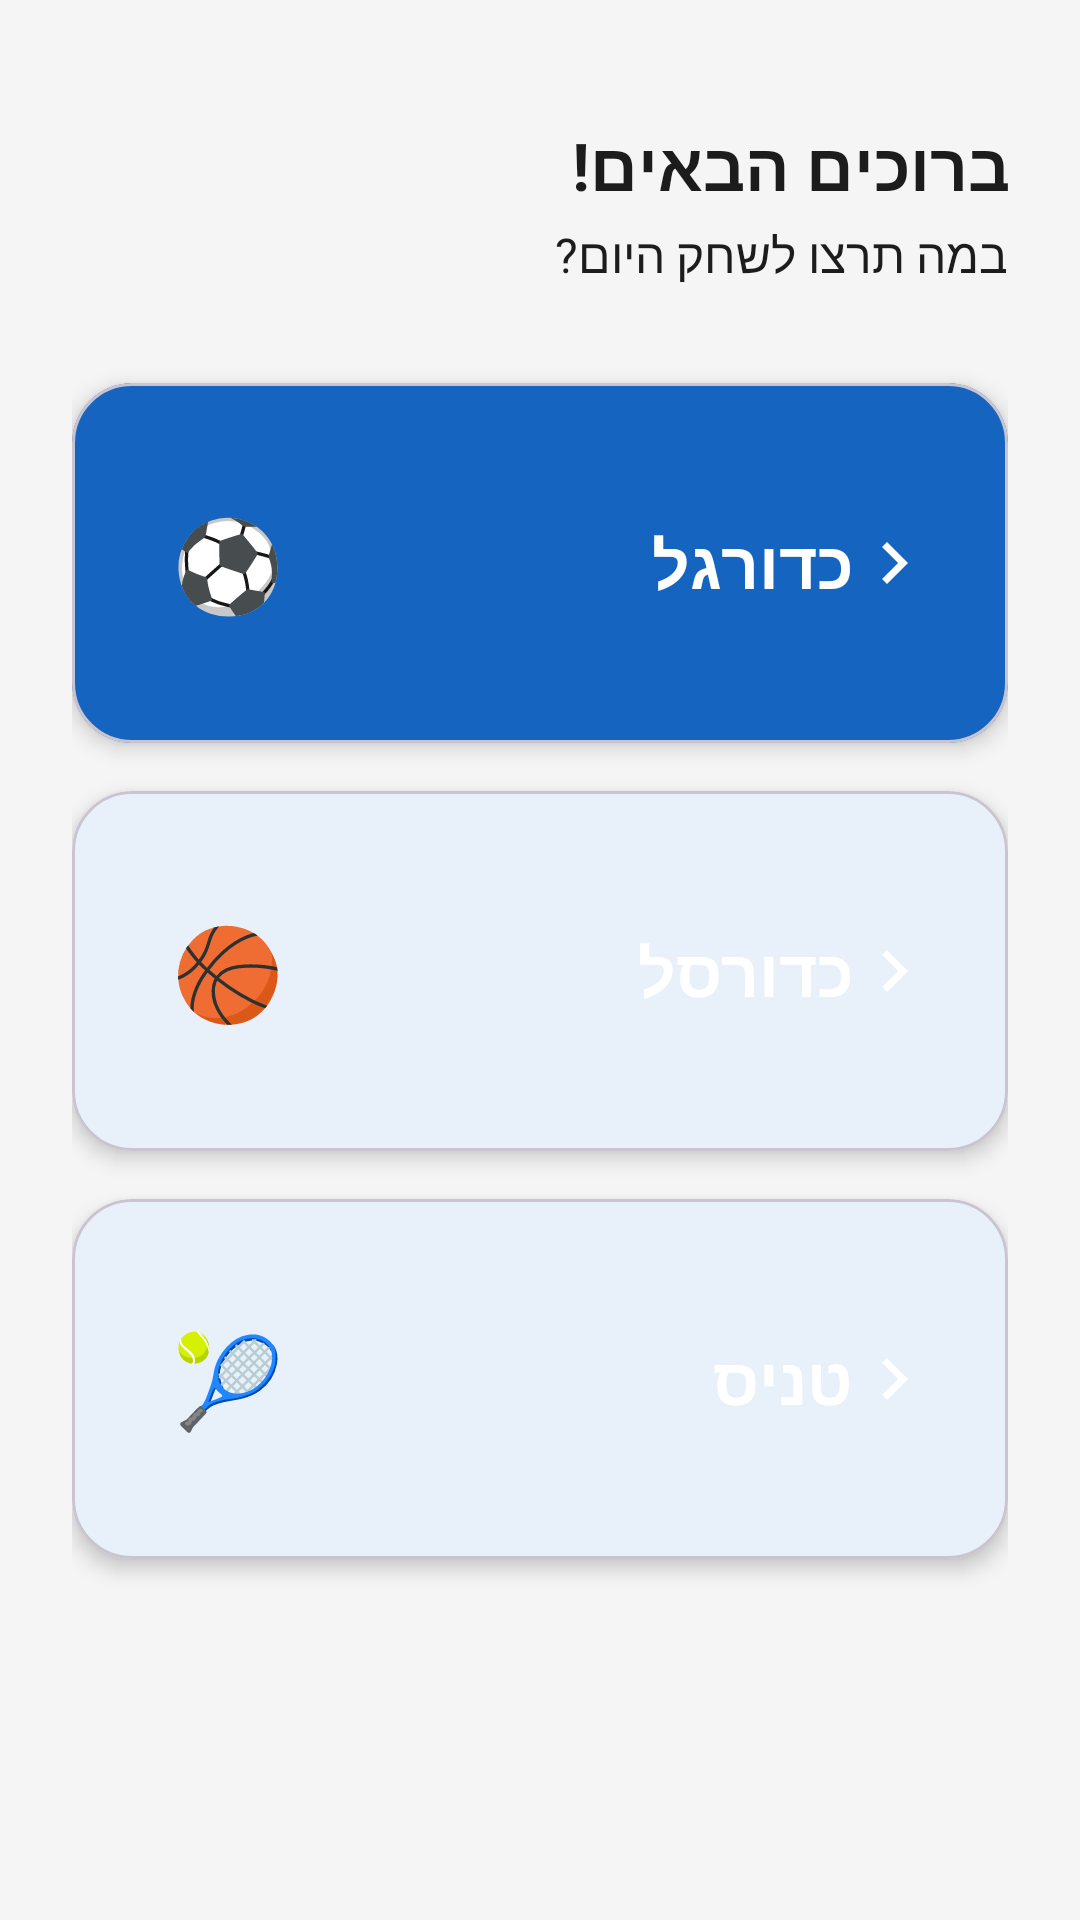

Write the Android layout XML for this screen, with the resource values it uses.
<!-- AndroidManifest.xml: application theme Theme.OnTheCourt -->
<!-- res/layout/fragment_sport_selection.xml -->
<?xml version="1.0" encoding="utf-8"?>
<ScrollView xmlns:android="http://schemas.android.com/apk/res/android"
    xmlns:app="http://schemas.android.com/apk/res-auto"
    android:layout_width="match_parent"
    android:layout_height="match_parent"
    android:background="@color/background">

    <LinearLayout
        android:layout_width="match_parent"
        android:layout_height="wrap_content"
        android:orientation="vertical"
        android:padding="@dimen/spacing_lg">

        
        <TextView
            android:id="@+id/tv_welcome"
            android:layout_width="match_parent"
            android:layout_height="wrap_content"
            android:text="@string/welcome_default"
            android:textSize="22sp"
            android:textStyle="bold"
            android:textColor="@color/on_background"
            android:layout_marginTop="@dimen/spacing_md"/>

        <TextView
            android:layout_width="match_parent"
            android:layout_height="wrap_content"
            android:text="@string/what_to_play"
            android:textSize="16sp"
            android:textColor="@color/text_secondary"
            android:layout_marginTop="@dimen/spacing_xs"
            android:layout_marginBottom="@dimen/spacing_xl"/>

        
        <com.google.android.material.card.MaterialCardView
            android:id="@+id/card_soccer"
            android:layout_width="match_parent"
            android:layout_height="@dimen/sport_card_height"
            app:cardCornerRadius="@dimen/card_corner_radius"
            app:cardElevation="@dimen/card_elevation"
            android:layout_marginBottom="@dimen/spacing_md"
            android:clickable="true"
            android:focusable="true"
            android:foreground="?attr/selectableItemBackground">

            <LinearLayout
                android:layout_width="match_parent"
                android:layout_height="match_parent"
                android:orientation="horizontal"
                android:gravity="center_vertical"
                android:background="@drawable/bg_sport_card_soccer"
                android:padding="@dimen/spacing_lg">

                <TextView
                    android:layout_width="@dimen/sport_icon_size"
                    android:layout_height="@dimen/sport_icon_size"
                    android:text="⚽"
                    android:textSize="30sp"
                    android:gravity="center"
                    android:background="@drawable/bg_icon_badge"/>

                <TextView
                    android:layout_width="0dp"
                    android:layout_height="wrap_content"
                    android:layout_weight="1"
                    android:text="@string/sport_soccer"
                    android:textSize="22sp"
                    android:textStyle="bold"
                    android:textColor="@color/on_primary"
                    android:layout_marginStart="@dimen/spacing_md"/>

                <ImageView
                    android:layout_width="28dp"
                    android:layout_height="28dp"
                    android:src="@drawable/ic_chevron_forward"
                    app:tint="@color/on_primary"
                    android:contentDescription="@null"/>
            </LinearLayout>
        </com.google.android.material.card.MaterialCardView>

        
        <com.google.android.material.card.MaterialCardView
            android:id="@+id/card_basketball"
            android:layout_width="match_parent"
            android:layout_height="@dimen/sport_card_height"
            app:cardCornerRadius="@dimen/card_corner_radius"
            app:cardElevation="@dimen/card_elevation"
            android:layout_marginBottom="@dimen/spacing_md"
            android:clickable="true"
            android:focusable="true"
            android:foreground="?attr/selectableItemBackground">

            <LinearLayout
                android:layout_width="match_parent"
                android:layout_height="match_parent"
                android:orientation="horizontal"
                android:gravity="center_vertical"
                android:background="@drawable/bg_sport_card_basketball"
                android:padding="@dimen/spacing_lg">

                <TextView
                    android:layout_width="@dimen/sport_icon_size"
                    android:layout_height="@dimen/sport_icon_size"
                    android:text="🏀"
                    android:textSize="30sp"
                    android:gravity="center"
                    android:background="@drawable/bg_icon_badge"/>

                <TextView
                    android:layout_width="0dp"
                    android:layout_height="wrap_content"
                    android:layout_weight="1"
                    android:text="@string/sport_basketball"
                    android:textSize="22sp"
                    android:textStyle="bold"
                    android:textColor="@color/on_primary"
                    android:layout_marginStart="@dimen/spacing_md"/>

                <ImageView
                    android:layout_width="28dp"
                    android:layout_height="28dp"
                    android:src="@drawable/ic_chevron_forward"
                    app:tint="@color/on_primary"
                    android:contentDescription="@null"/>
            </LinearLayout>
        </com.google.android.material.card.MaterialCardView>

        
        <com.google.android.material.card.MaterialCardView
            android:id="@+id/card_tennis"
            android:layout_width="match_parent"
            android:layout_height="@dimen/sport_card_height"
            app:cardCornerRadius="@dimen/card_corner_radius"
            app:cardElevation="@dimen/card_elevation"
            android:layout_marginBottom="@dimen/spacing_md"
            android:clickable="true"
            android:focusable="true"
            android:foreground="?attr/selectableItemBackground">

            <LinearLayout
                android:layout_width="match_parent"
                android:layout_height="match_parent"
                android:orientation="horizontal"
                android:gravity="center_vertical"
                android:background="@drawable/bg_sport_card_tennis"
                android:padding="@dimen/spacing_lg">

                <TextView
                    android:layout_width="@dimen/sport_icon_size"
                    android:layout_height="@dimen/sport_icon_size"
                    android:text="🎾"
                    android:textSize="30sp"
                    android:gravity="center"
                    android:background="@drawable/bg_icon_badge"/>

                <TextView
                    android:layout_width="0dp"
                    android:layout_height="wrap_content"
                    android:layout_weight="1"
                    android:text="@string/sport_tennis"
                    android:textSize="22sp"
                    android:textStyle="bold"
                    android:textColor="@color/on_primary"
                    android:layout_marginStart="@dimen/spacing_md"/>

                <ImageView
                    android:layout_width="28dp"
                    android:layout_height="28dp"
                    android:src="@drawable/ic_chevron_forward"
                    app:tint="@color/on_primary"
                    android:contentDescription="@null"/>
            </LinearLayout>
        </com.google.android.material.card.MaterialCardView>

    </LinearLayout>
</ScrollView>
<!-- resources referenced by this layout -->
<resources>
  <color name="background">#F5F5F5</color>
  <color name="on_background">#1C1C1C</color>
  <color name="on_primary">#FFFFFF</color>
  <color name="text_secondary">#1C1C1C</color>
  <dimen name="card_corner_radius">20dp</dimen>
  <dimen name="card_elevation">4dp</dimen>
  <dimen name="spacing_lg">24dp</dimen>
  <dimen name="spacing_md">16dp</dimen>
  <dimen name="spacing_xl">32dp</dimen>
  <dimen name="spacing_xs">4dp</dimen>
  <dimen name="sport_card_height">120dp</dimen>
  <dimen name="sport_icon_size">56dp</dimen>
  <!-- drawable bg_sport_card_soccer (drawable) -->
  <?xml version="1.0" encoding="utf-8"?>
  <shape xmlns:android="http://schemas.android.com/apk/res/android"
      android:shape="rectangle">
      <corners android:radius="@dimen/card_corner_radius"/>
      <solid android:color="@color/primary"/>
  </shape>
  <!-- drawable ic_chevron_forward (drawable) -->
  <?xml version="1.0" encoding="utf-8"?>
  <vector xmlns:android="http://schemas.android.com/apk/res/android"
      android:width="24dp"
      android:height="24dp"
      android:viewportWidth="24"
      android:viewportHeight="24"
      android:tint="?attr/colorControlNormal"
      android:autoMirrored="true">
      <path
          android:fillColor="@android:color/white"
          android:pathData="M8.59,16.59L13.17,12L8.59,7.41L10,6l6,6l-6,6z"/>
  </vector>
  <string name="sport_basketball">כדורסל</string>
  <string name="sport_soccer">כדורגל</string>
  <string name="sport_tennis">טניס</string>
  <string name="welcome_default">ברוכים הבאים!</string>
  <string name="what_to_play">במה תרצו לשחק היום?</string>
  <style name="Theme.OnTheCourt" parent="Theme.Material3.Light.NoActionBar">
          <item name="colorPrimary">@color/primary</item>
          <item name="colorOnPrimary">@color/on_primary</item>
          <item name="colorPrimaryContainer">@color/primary_variant</item>
          <item name="colorOnPrimaryContainer">@color/on_primary</item>
          <item name="colorSecondary">@color/secondary</item>
          <item name="colorOnSecondary">@color/on_secondary</item>
          <item name="colorSecondaryContainer">@color/secondary_variant</item>
          <item name="colorOnSecondaryContainer">@color/on_secondary</item>
          <item name="android:colorBackground">@color/background</item>
          <item name="colorSurface">@color/surface</item>
          <item name="colorOnBackground">@color/on_background</item>
          <item name="colorOnSurface">@color/on_surface</item>
          <item name="colorError">@color/error</item>
          <item name="shapeAppearanceCornerSmall">@style/ShapeAppearance.OnTheCourt.Small</item>
          <item name="shapeAppearanceCornerMedium">@style/ShapeAppearance.OnTheCourt.Medium</item>
          <item name="shapeAppearanceCornerLarge">@style/ShapeAppearance.OnTheCourt.Large</item>
      </style>
  <color name="primary">#1565C0</color>
  <color name="primary_variant">#1565C0</color>
  <color name="secondary">#1565C0</color>
  <color name="on_secondary">#FFFFFF</color>
  <color name="secondary_variant">#1565C0</color>
  <color name="surface">#FFFFFF</color>
  <color name="on_surface">#1C1C1C</color>
  <color name="error">#B00020</color>
  <style name="ShapeAppearance.OnTheCourt.Small" parent="ShapeAppearance.Material3.Corner.Small">
          <item name="cornerSize">20dp</item>
      </style>
  <style name="ShapeAppearance.OnTheCourt.Medium" parent="ShapeAppearance.Material3.Corner.Medium">
          <item name="cornerSize">20dp</item>
      </style>
  <style name="ShapeAppearance.OnTheCourt.Large" parent="ShapeAppearance.Material3.Corner.Large">
          <item name="cornerSize">28dp</item>
      </style>
</resources>
